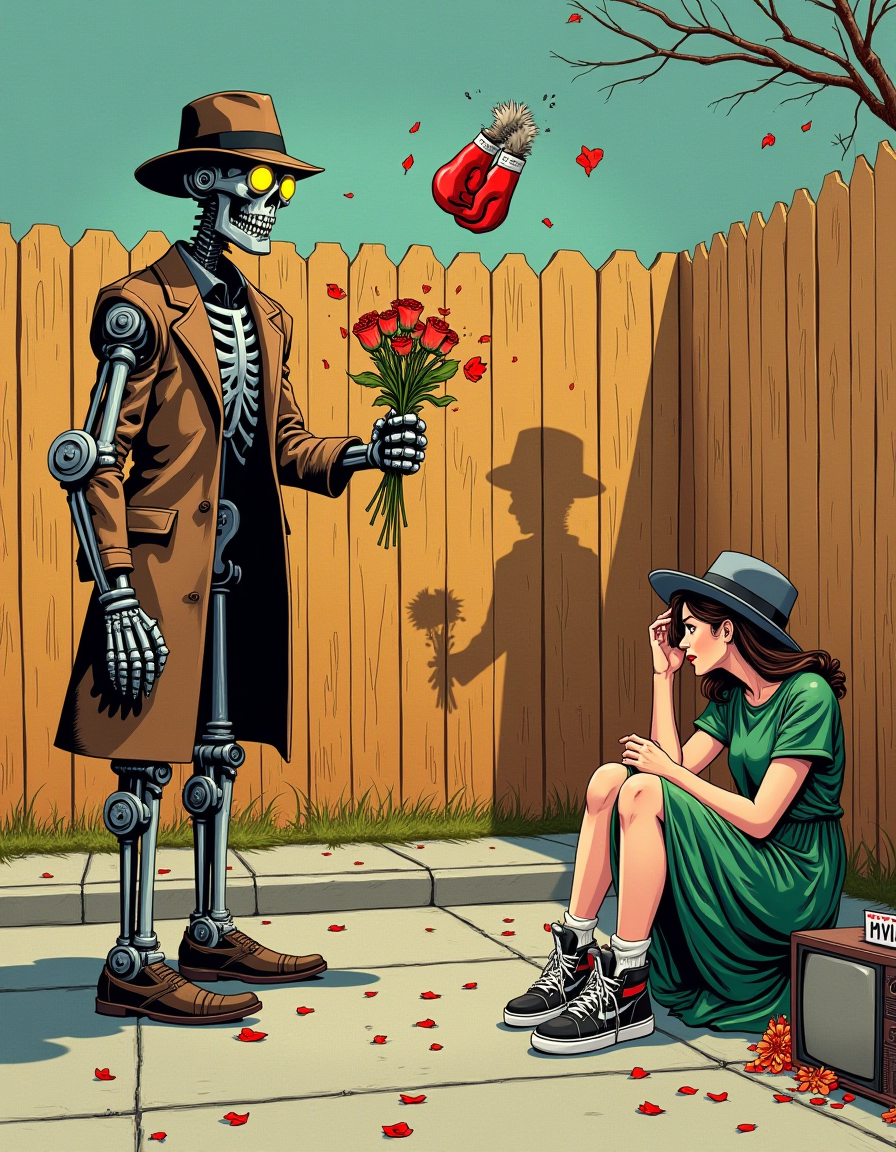
Generation parameters embedded in this image by AUTOMATIC1111 Stable Diffusion web UI or a fork of it (Forge, ...) (PNG 'parameters' text chunk):
a surreal comic book scene of a chaotic romantic encounter on a quiet street, in front of a tall wooden fence -- a mechanical skeleton man with gears and pistons for limbs, wearing a brown trench coat and fedora, holds out a bouquet of smashed roses as his glowing saw-blade head beams with manic energy -- his shadow on the fence appears as a handsome human man offering flowers -- sitting against the fence on the pavement is a shocked young woman in a messy green dress and sneakers, one hand on her hat, eyes wide, knees up, surrounded by scattered petals and a tipped-over TV set with a sign that reads "LOVE AT FIRST SIGHT" -- cartoon boxing gloves fly through the air above the sidewalk -- detailed, painted style, saturated colors, 1970s underground comix aesthetic, pop surrealism, absurd humor, lowbrow art, high detail, sharp lines, vintage pulp color tones
Negative prompt: Watermark, Text, censored, deformed, bad anatomy, disfigured, poorly drawn face, mutated, extra limb, ugly, poorly drawn hands, missing limb, floating limbs, disconnected limbs, disconnected head, malformed hands, long neck, mutated hands and fingers, bad hands, missing fingers, cropped, worst quality, low quality, mutation, poorly drawn, huge calf, bad hands, fused hand, missing hand, disappearing arms, disappearing thigh, disappearing calf, disappearing legs, missing fingers, fused fingers, abnormal eye proportion, Abnormal hands, abnormal legs, abnormal feet,  abnormal fingers
Steps: 20, Sampler: Euler, Schedule type: Simple, CFG scale: 1, Distilled CFG Scale: 3.5, Seed: 1976977767, Size: 896x1152, Model hash: 8e91b68084, Model: flux1-dev-fp8, Version: f2.0.1v1.10.1-previous-669-gdfdcbab6